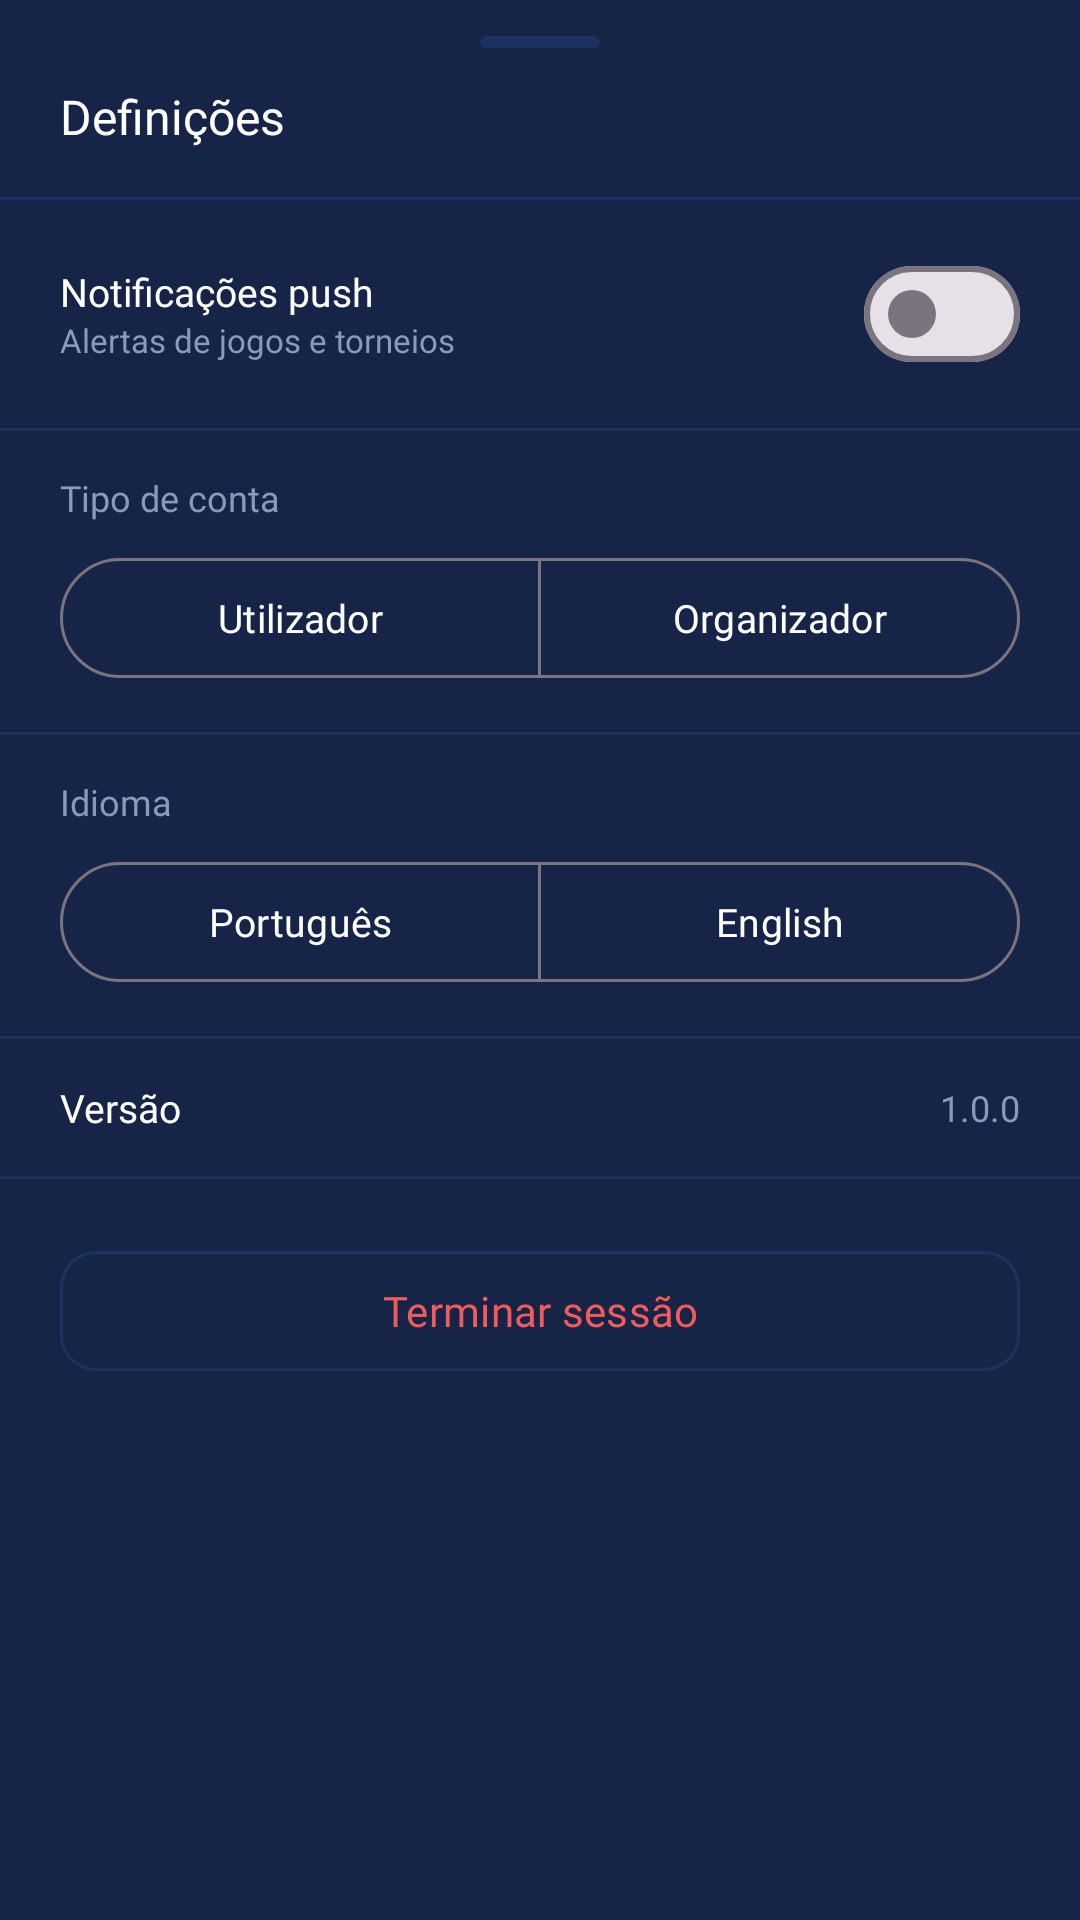

Layout XML and referenced resources for this Android screen:
<!-- AndroidManifest.xml: application theme Theme.HojeTemBola -->
<!-- res/layout/dialog_definicoes.xml -->
<?xml version="1.0" encoding="utf-8"?>
<LinearLayout
    xmlns:android="http://schemas.android.com/apk/res/android"
    android:layout_width="match_parent"
    android:layout_height="wrap_content"
    android:orientation="vertical"
    android:background="@color/bg_surface"
    android:paddingBottom="32dp">

    
    <View
        android:layout_width="40dp"
        android:layout_height="4dp"
        android:layout_gravity="center_horizontal"
        android:layout_marginTop="12dp"
        android:layout_marginBottom="4dp"
        android:background="@drawable/bg_bottom_sheet_handle" />

    
    <TextView
        android:layout_width="match_parent"
        android:layout_height="wrap_content"
        android:fontFamily="@font/poppins_semi_bold"
        android:text="@string/definicoes"
        android:textColor="@color/text_primary"
        android:textSize="16sp"
        android:paddingHorizontal="20dp"
        android:paddingTop="8dp"
        android:paddingBottom="4dp" />

    
    <View
        android:layout_width="match_parent"
        android:layout_height="1dp"
        android:layout_marginTop="12dp"
        android:background="@color/bg_border" />

    
    <LinearLayout
        android:layout_width="match_parent"
        android:layout_height="wrap_content"
        android:orientation="horizontal"
        android:gravity="center_vertical"
        android:paddingHorizontal="20dp"
        android:paddingVertical="14dp">

        <LinearLayout
            android:layout_width="0dp"
            android:layout_height="wrap_content"
            android:layout_weight="1"
            android:orientation="vertical">

            <TextView
                android:layout_width="wrap_content"
                android:layout_height="wrap_content"
                android:fontFamily="@font/poppins_regular"
                android:text="@string/notificacoes_push"
                android:textColor="@color/text_primary"
                android:textSize="13sp" />

            <TextView
                android:layout_width="wrap_content"
                android:layout_height="wrap_content"
                android:fontFamily="@font/poppins_regular"
                android:text="@string/notificacoes_push_desc"
                android:textColor="@color/text_secondary"
                android:textSize="11sp" />
        </LinearLayout>

        <com.google.android.material.materialswitch.MaterialSwitch
            android:id="@+id/switchNotificacoes"
            android:layout_width="wrap_content"
            android:layout_height="wrap_content" />
    </LinearLayout>

    
    <View
        android:layout_width="match_parent"
        android:layout_height="1dp"
        android:background="@color/bg_border" />

    
    <TextView
        android:layout_width="match_parent"
        android:layout_height="wrap_content"
        android:layout_marginHorizontal="20dp"
        android:layout_marginTop="14dp"
        android:layout_marginBottom="8dp"
        android:fontFamily="@font/poppins_regular"
        android:text="@string/tipo_conta"
        android:textColor="@color/text_secondary"
        android:textSize="12sp" />

    <com.google.android.material.button.MaterialButtonToggleGroup
        android:id="@+id/togglePerfil"
        android:layout_width="match_parent"
        android:layout_height="wrap_content"
        android:layout_marginHorizontal="20dp"
        android:layout_marginBottom="14dp"
        app:singleSelection="true"
        app:selectionRequired="true"
        xmlns:app="http://schemas.android.com/apk/res-auto">

        <com.google.android.material.button.MaterialButton
            android:id="@+id/btnPerfilUtilizador"
            style="@style/Widget.Material3.Button.OutlinedButton"
            android:layout_width="0dp"
            android:layout_height="wrap_content"
            android:layout_weight="1"
            android:fontFamily="@font/poppins_regular"
            android:text="@string/utilizador"
            android:textSize="13sp" />

        <com.google.android.material.button.MaterialButton
            android:id="@+id/btnPerfilOrganizador"
            style="@style/Widget.Material3.Button.OutlinedButton"
            android:layout_width="0dp"
            android:layout_height="wrap_content"
            android:layout_weight="1"
            android:fontFamily="@font/poppins_regular"
            android:text="@string/organizador"
            android:textSize="13sp" />

    </com.google.android.material.button.MaterialButtonToggleGroup>

    
    <View
        android:layout_width="match_parent"
        android:layout_height="1dp"
        android:background="@color/bg_border" />

    
    <TextView
        android:layout_width="match_parent"
        android:layout_height="wrap_content"
        android:layout_marginHorizontal="20dp"
        android:layout_marginTop="14dp"
        android:layout_marginBottom="8dp"
        android:fontFamily="@font/poppins_regular"
        android:text="@string/idioma"
        android:textColor="@color/text_secondary"
        android:textSize="12sp" />

    <com.google.android.material.button.MaterialButtonToggleGroup
        android:id="@+id/toggleIdioma"
        android:layout_width="match_parent"
        android:layout_height="wrap_content"
        android:layout_marginHorizontal="20dp"
        android:layout_marginBottom="14dp"
        app:singleSelection="true"
        app:selectionRequired="true"
        xmlns:app="http://schemas.android.com/apk/res-auto">

        <com.google.android.material.button.MaterialButton
            android:id="@+id/btnIdiomaPortugues"
            style="@style/Widget.Material3.Button.OutlinedButton"
            android:layout_width="0dp"
            android:layout_height="wrap_content"
            android:layout_weight="1"
            android:fontFamily="@font/poppins_regular"
            android:text="@string/idioma_portugues"
            android:textSize="13sp" />

        <com.google.android.material.button.MaterialButton
            android:id="@+id/btnIdiomaIngles"
            style="@style/Widget.Material3.Button.OutlinedButton"
            android:layout_width="0dp"
            android:layout_height="wrap_content"
            android:layout_weight="1"
            android:fontFamily="@font/poppins_regular"
            android:text="@string/idioma_ingles"
            android:textSize="13sp" />

    </com.google.android.material.button.MaterialButtonToggleGroup>

    
    <View
        android:layout_width="match_parent"
        android:layout_height="1dp"
        android:background="@color/bg_border" />

    
    <LinearLayout
        android:layout_width="match_parent"
        android:layout_height="wrap_content"
        android:orientation="horizontal"
        android:gravity="center_vertical"
        android:paddingHorizontal="20dp"
        android:paddingVertical="14dp">

        <TextView
            android:layout_width="0dp"
            android:layout_height="wrap_content"
            android:layout_weight="1"
            android:fontFamily="@font/poppins_regular"
            android:text="@string/versao_app"
            android:textColor="@color/text_primary"
            android:textSize="13sp" />

        <TextView
            android:id="@+id/tvVersao"
            android:layout_width="wrap_content"
            android:layout_height="wrap_content"
            android:fontFamily="@font/poppins_regular"
            android:textColor="@color/text_secondary"
            android:textSize="12sp"
            android:text="1.0.0" />
    </LinearLayout>

    
    <View
        android:layout_width="match_parent"
        android:layout_height="1dp"
        android:background="@color/bg_border" />

    
    <com.google.android.material.button.MaterialButton
        android:id="@+id/btnTerminarSessao"
        style="@style/Widget.HojeTemBola.Button.Secondary"
        android:layout_width="match_parent"
        android:layout_height="@dimen/button_height"
        android:layout_marginHorizontal="20dp"
        android:layout_marginTop="20dp"
        android:text="@string/terminar_sessao"
        android:textColor="#F05B5B" />

</LinearLayout>
<!-- resources referenced by this layout -->
<resources>
  <color name="bg_border">#1E3260</color>
  <color name="bg_surface">#162448</color>
  <color name="text_primary">#FFFFFF</color>
  <color name="text_secondary">#8A9BB8</color>
  <dimen name="button_height">48dp</dimen>
  <!-- drawable bg_bottom_sheet_handle (drawable) -->
  <?xml version="1.0" encoding="utf-8"?>
  <shape xmlns:android="http://schemas.android.com/apk/res/android"
      android:shape="rectangle">
      <solid android:color="@color/bg_border" />
      <corners android:radius="999dp" />
  </shape>
  <string name="definicoes">Definições</string>
  <string name="idioma">Idioma</string>
  <string name="idioma_ingles">English</string>
  <string name="idioma_portugues">Português</string>
  <string name="notificacoes_push">Notificações push</string>
  <string name="notificacoes_push_desc">Alertas de jogos e torneios</string>
  <string name="organizador">Organizador</string>
  <string name="terminar_sessao">Terminar sessão</string>
  <string name="tipo_conta">Tipo de conta</string>
  <string name="utilizador">Utilizador</string>
  <string name="versao_app">Versão</string>
  <style name="Widget.HojeTemBola.Button.Secondary" parent="Widget.Material3.Button.OutlinedButton">
          <item name="android:backgroundTint">@color/bg_surface</item>
          <item name="strokeColor">@color/bg_border</item>
          <item name="android:textColor">@color/text_secondary</item>
          <item name="cornerRadius">@dimen/button_radius</item>
          <item name="fontFamily">@font/poppins_semi_bold</item>
      </style>
  <style name="Theme.HojeTemBola" parent="Base.Theme.HojeTemBola" />
  <dimen name="button_radius">12dp</dimen>
  <style name="Base.Theme.HojeTemBola" parent="Theme.Material3.DayNight.NoActionBar">
  
          
          <item name="colorPrimary">@color/orange</item>
          <item name="colorPrimaryVariant">@color/bg_primary</item>
          <item name="colorOnPrimary">@color/white</item>
  
          
          <item name="colorSecondary">@color/green</item>
          <item name="colorOnSecondary">@color/white</item>
  
          
          <item name="colorSurface">@color/bg_surface</item>
          <item name="colorOnSurface">@color/text_primary</item>
          <item name="colorSurfaceVariant">@color/bg_border</item>
  
          
          <item name="android:colorBackground">@color/bg_primary</item>
          <item name="colorOnBackground">@color/text_primary</item>
  
          
          <item name="android:statusBarColor">@android:color/transparent</item>
          <item name="android:windowLightStatusBar" tools:targetApi="23">false</item>
  
      </style>
  <color name="orange">#F57C00</color>
  <color name="bg_primary">#0D1B3E</color>
  <color name="white">#FFFFFFFF</color>
  <color name="green">#4CAF50</color>
</resources>
